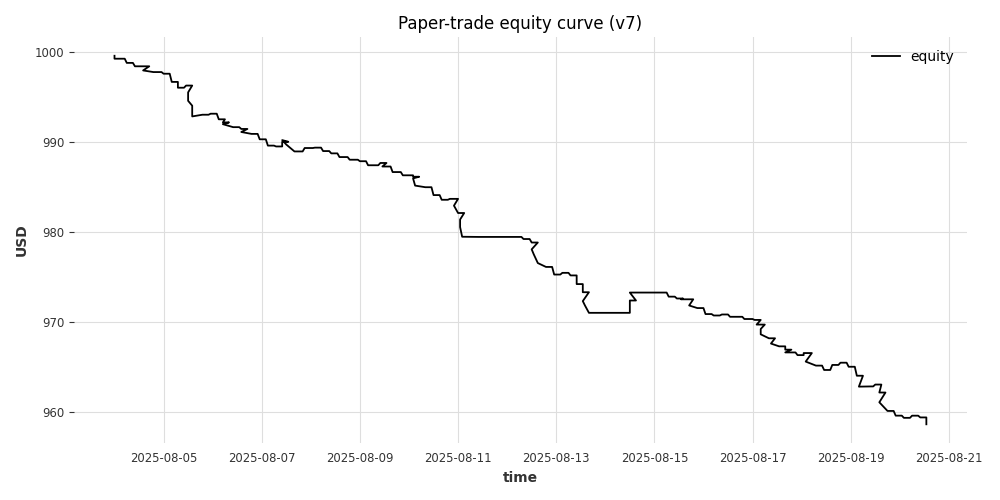

The data file committed next to this chart (first rows):
timestamp, equity
2025-08-04 00:00:00, 999.6
2025-08-04 00:00:00, 999.3
2025-08-04 05:00:00, 999.3
2025-08-04 06:00:00, 998.8
2025-08-04 07:00:00, 998.8
2025-08-04 08:00:00, 998.8
2025-08-04 09:00:00, 998.8
2025-08-04 10:00:00, 998.4
2025-08-04 11:00:00, 998.4
2025-08-04 12:00:00, 998.4
2025-08-04 13:00:00, 998.4
2025-08-04 14:00:00, 998.4
2025-08-04 15:00:00, 998.4
2025-08-04 16:00:00, 998.4
2025-08-04 17:00:00, 998.4
2025-08-04 14:00:00, 998
2025-08-04 19:00:00, 997.8
2025-08-04 20:00:00, 997.8
2025-08-04 21:00:00, 997.8
2025-08-04 22:00:00, 997.8
2025-08-04 23:00:00, 997.8
2025-08-05 00:00:00, 997.6
2025-08-05 01:00:00, 997.6
2025-08-05 02:00:00, 997.6
2025-08-05 03:00:00, 997.6
2025-08-05 04:00:00, 996.7
2025-08-05 05:00:00, 996.7
2025-08-05 06:00:00, 996.7
2025-08-05 07:00:00, 996.7
2025-08-05 07:00:00, 996
2025-08-05 09:00:00, 996
2025-08-05 10:00:00, 996
2025-08-05 11:00:00, 996.3
2025-08-05 12:00:00, 996.3
2025-08-05 13:00:00, 996.3
2025-08-05 14:00:00, 996.3
2025-08-05 12:00:00, 995.5
2025-08-05 12:00:00, 994.6
2025-08-05 14:00:00, 994
2025-08-05 14:00:00, 992.8
2025-08-05 19:00:00, 993
2025-08-05 20:00:00, 993
2025-08-05 21:00:00, 993
2025-08-05 22:00:00, 993
2025-08-05 23:00:00, 993.1
2025-08-06 00:00:00, 993.1
2025-08-06 01:00:00, 993.1
2025-08-06 02:00:00, 993.1
2025-08-06 03:00:00, 992.5
2025-08-06 04:00:00, 992.5
2025-08-06 05:00:00, 992.5
2025-08-06 06:00:00, 992.5
2025-08-06 05:00:00, 992.2
2025-08-06 08:00:00, 992.2
2025-08-06 05:00:00, 992
2025-08-06 10:00:00, 991.7
2025-08-06 11:00:00, 991.7
2025-08-06 12:00:00, 991.7
2025-08-06 13:00:00, 991.7
2025-08-06 14:00:00, 991.5
... 336 more rows
